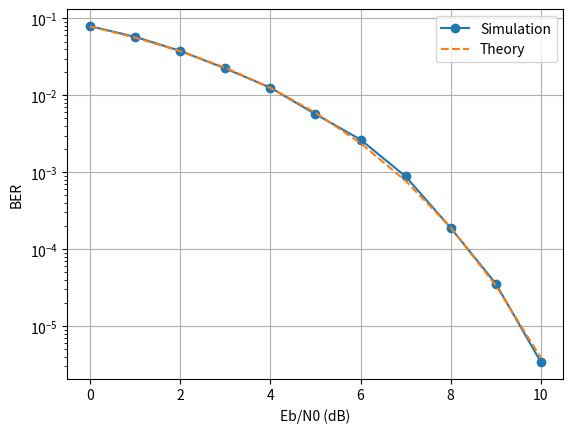

This chart was generated by the following Python code:
import numpy as np
from scipy.special import erfc
import matplotlib.pyplot as plt

def bpsk_modulate(bits):
    return 2 * bits - 1

def bpsk_demodulate(received):
    return (received > 0).astype(int)

def awgn(signal, EbN0_linear, bits_per_symbol=1):
    noise_power = 1 / (2 * bits_per_symbol * EbN0_linear)
    noise = np.random.normal(0, np.sqrt(noise_power), len(signal))
    return signal + noise

def calculate_ber(tx_bits, rx_bits):
    errors = np.sum(tx_bits != rx_bits)
    return errors / len(tx_bits)

EbN0_dB_range = np.arange(0, 11)
ber_sim = []
ber_theory = []

for EbN0_dB in EbN0_dB_range:
    EbN0_linear = 10 ** (EbN0_dB / 10)
    
    n_bits = max(100000, int(100 / (0.5 * erfc(np.sqrt(EbN0_linear)))))
    n_bits = min(n_bits, 10000000)  
    tx_bits = np.random.randint(0, 2, n_bits)
    tx_symbols = bpsk_modulate(tx_bits)
    rx_symbols = awgn(tx_symbols, EbN0_linear)
    rx_bits = bpsk_demodulate(rx_symbols)
    
    ber_sim.append(calculate_ber(tx_bits, rx_bits))
    ber_theory.append(0.5 * erfc(np.sqrt(EbN0_linear)))

plt.semilogy(EbN0_dB_range, ber_sim, 'o-', label='Simulation')
plt.semilogy(EbN0_dB_range, ber_theory, '--', label='Theory')
plt.xlabel('Eb/N0 (dB)')
plt.ylabel('BER')
plt.legend()
plt.grid(True)
plt.show()
